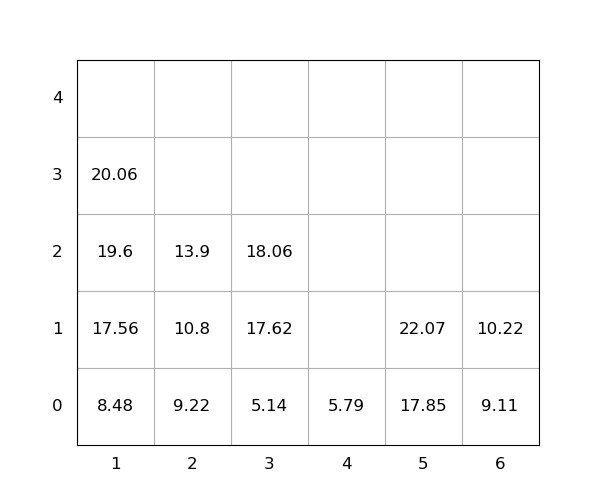

The table this chart was drawn from, first rows:
idx, loc_x, loc_y, loc_z, weight, seq, emerg, reloc, size(ft)
1, 3, 0, 0, 5.14, 1, 0, 0, 20
2, 3, 0, 1, 17.62, 2, 0, 0, 20
3, 5, 0, 0, 17.85, 3, 0, 0, 20
4, 5, 0, 1, 22.07, 4, 0, 0, 20
5, 2, 0, 0, 9.22, 5, 0, 0, 20
6, 1, 0, 0, 8.48, 6, 0, 0, 20
7, 1, 0, 1, 17.56, 7, 0, 0, 20
8, 3, 0, 2, 18.06, 8, 0, 0, 20
9, 2, 0, 1, 10.8, 9, 0, 0, 20
10, 6, 0, 0, 9.11, 10, 0, 0, 20
11, 1, 0, 2, 19.6, 11, 0, 0, 20
12, 1, 0, 3, 20.06, 12, 0, 0, 20
13, 2, 0, 2, 13.9, 13, 0, 0, 20
14, 6, 0, 1, 10.22, 14, 0, 0, 20
15, 4, 0, 0, 5.79, 15, 0, 0, 20
